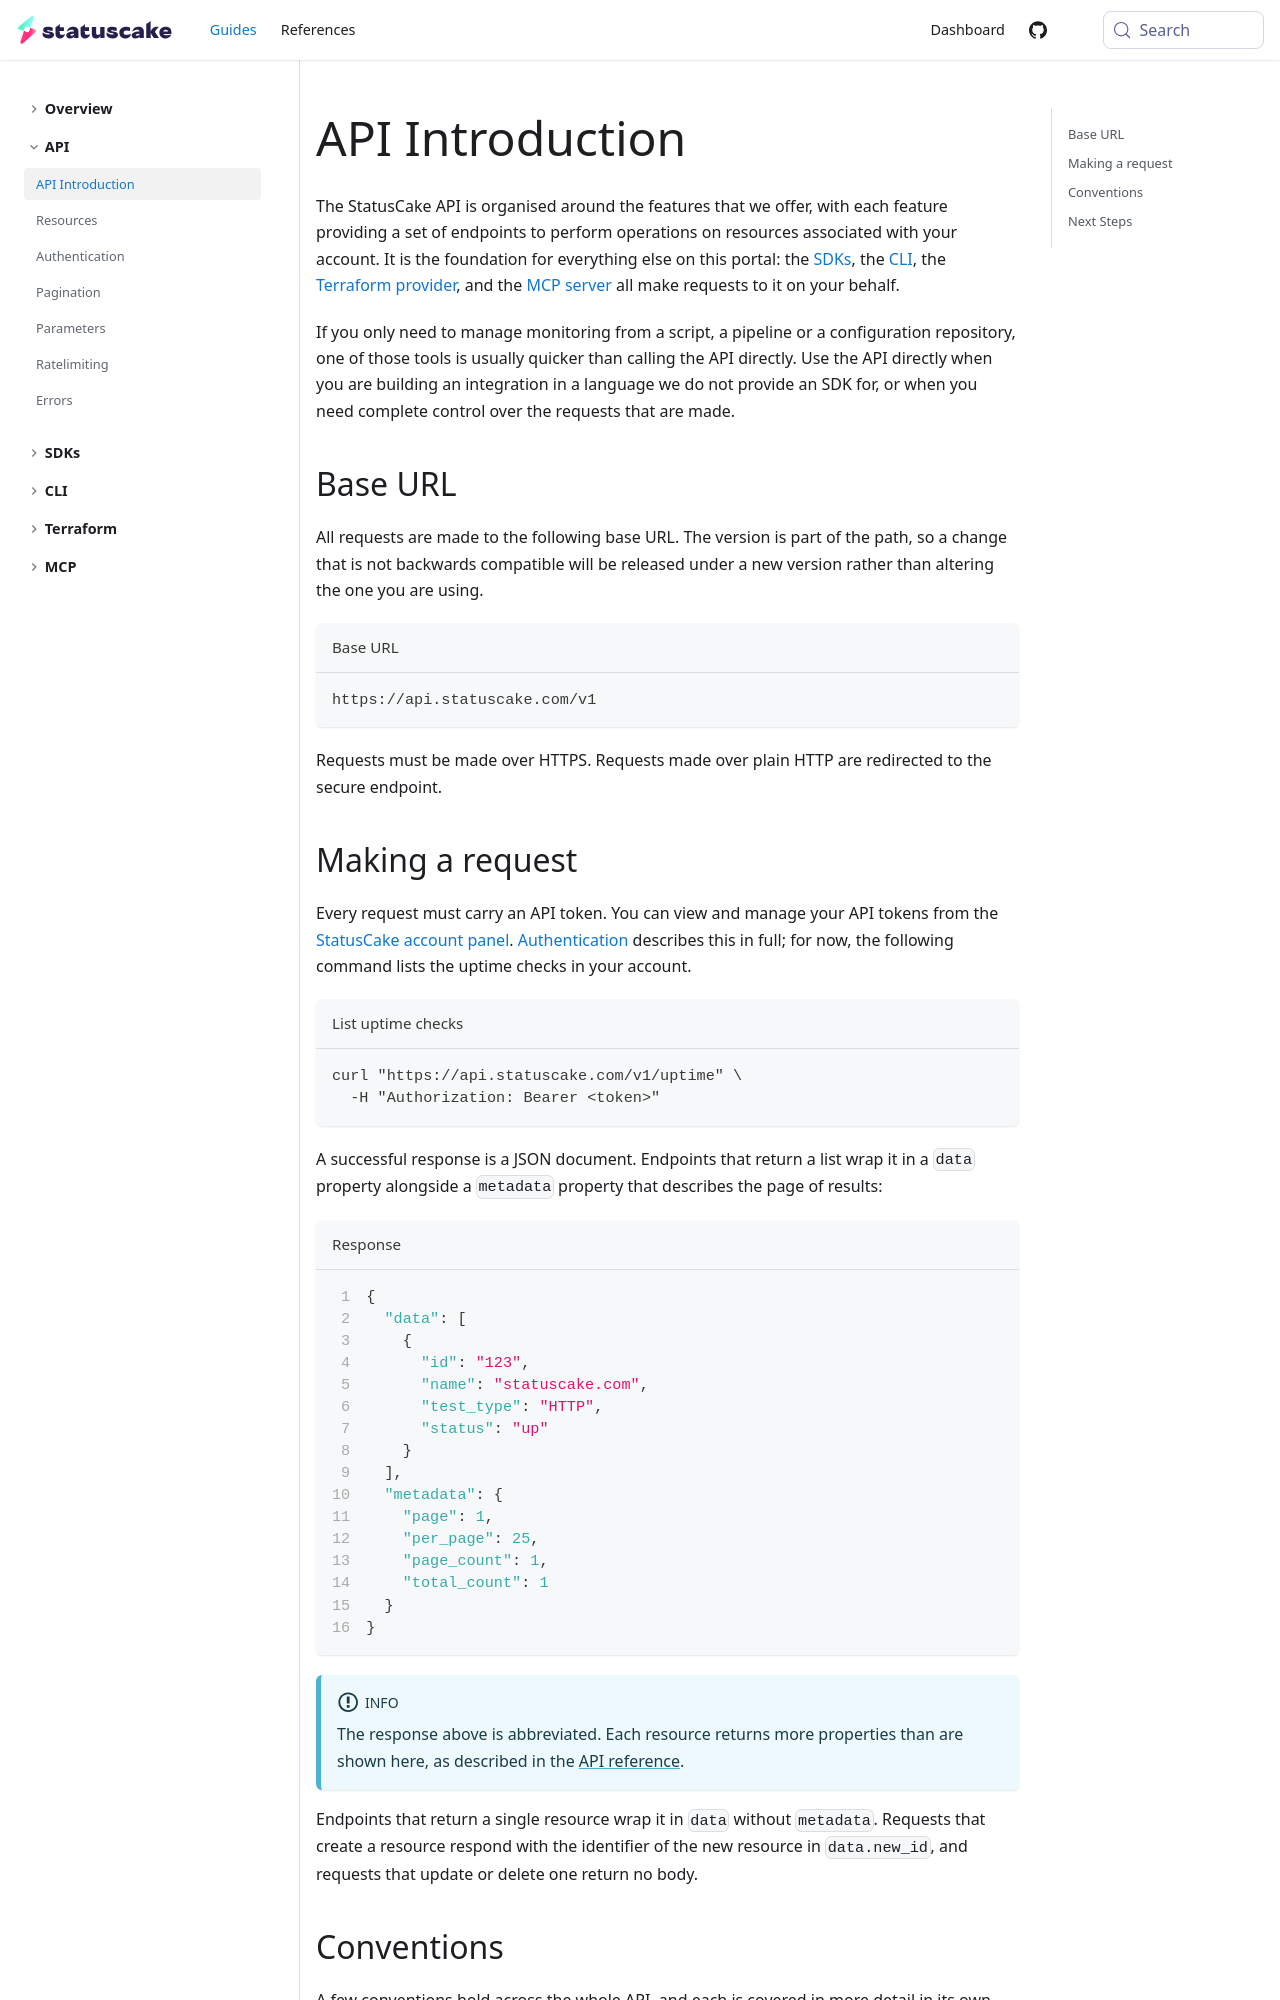

repository: StatusCakeDev/portal · page: guides/api/introduction/index.html · generator: docusaurus

---
id: introduction
title: API Introduction
description: Overview of the StatusCake API
---

The StatusCake API is organised around the features that we offer, with each
feature providing a set of endpoints to perform operations on resources
associated with your account. It is the foundation for everything else on this
portal: the [SDKs](/guides/sdks/introduction), the [CLI](/guides/cli/introduction),
the [Terraform provider](/guides/terraform/introduction), and the
[MCP server](/guides/mcp/introduction) all make requests to it on your behalf.

If you only need to manage monitoring from a script, a pipeline or a
configuration repository, one of those tools is usually quicker than calling the
API directly. Use the API directly when you are building an integration in a
language we do not provide an SDK for, or when you need complete control over
the requests that are made.

## Base URL

All requests are made to the following base URL. The version is part of the
path, so a change that is not backwards compatible will be released under a new
version rather than altering the one you are using.

```text title="Base URL"
https://api.statuscake.com/v1
```

Requests must be made over HTTPS. Requests made over plain HTTP are redirected
to the secure endpoint.
